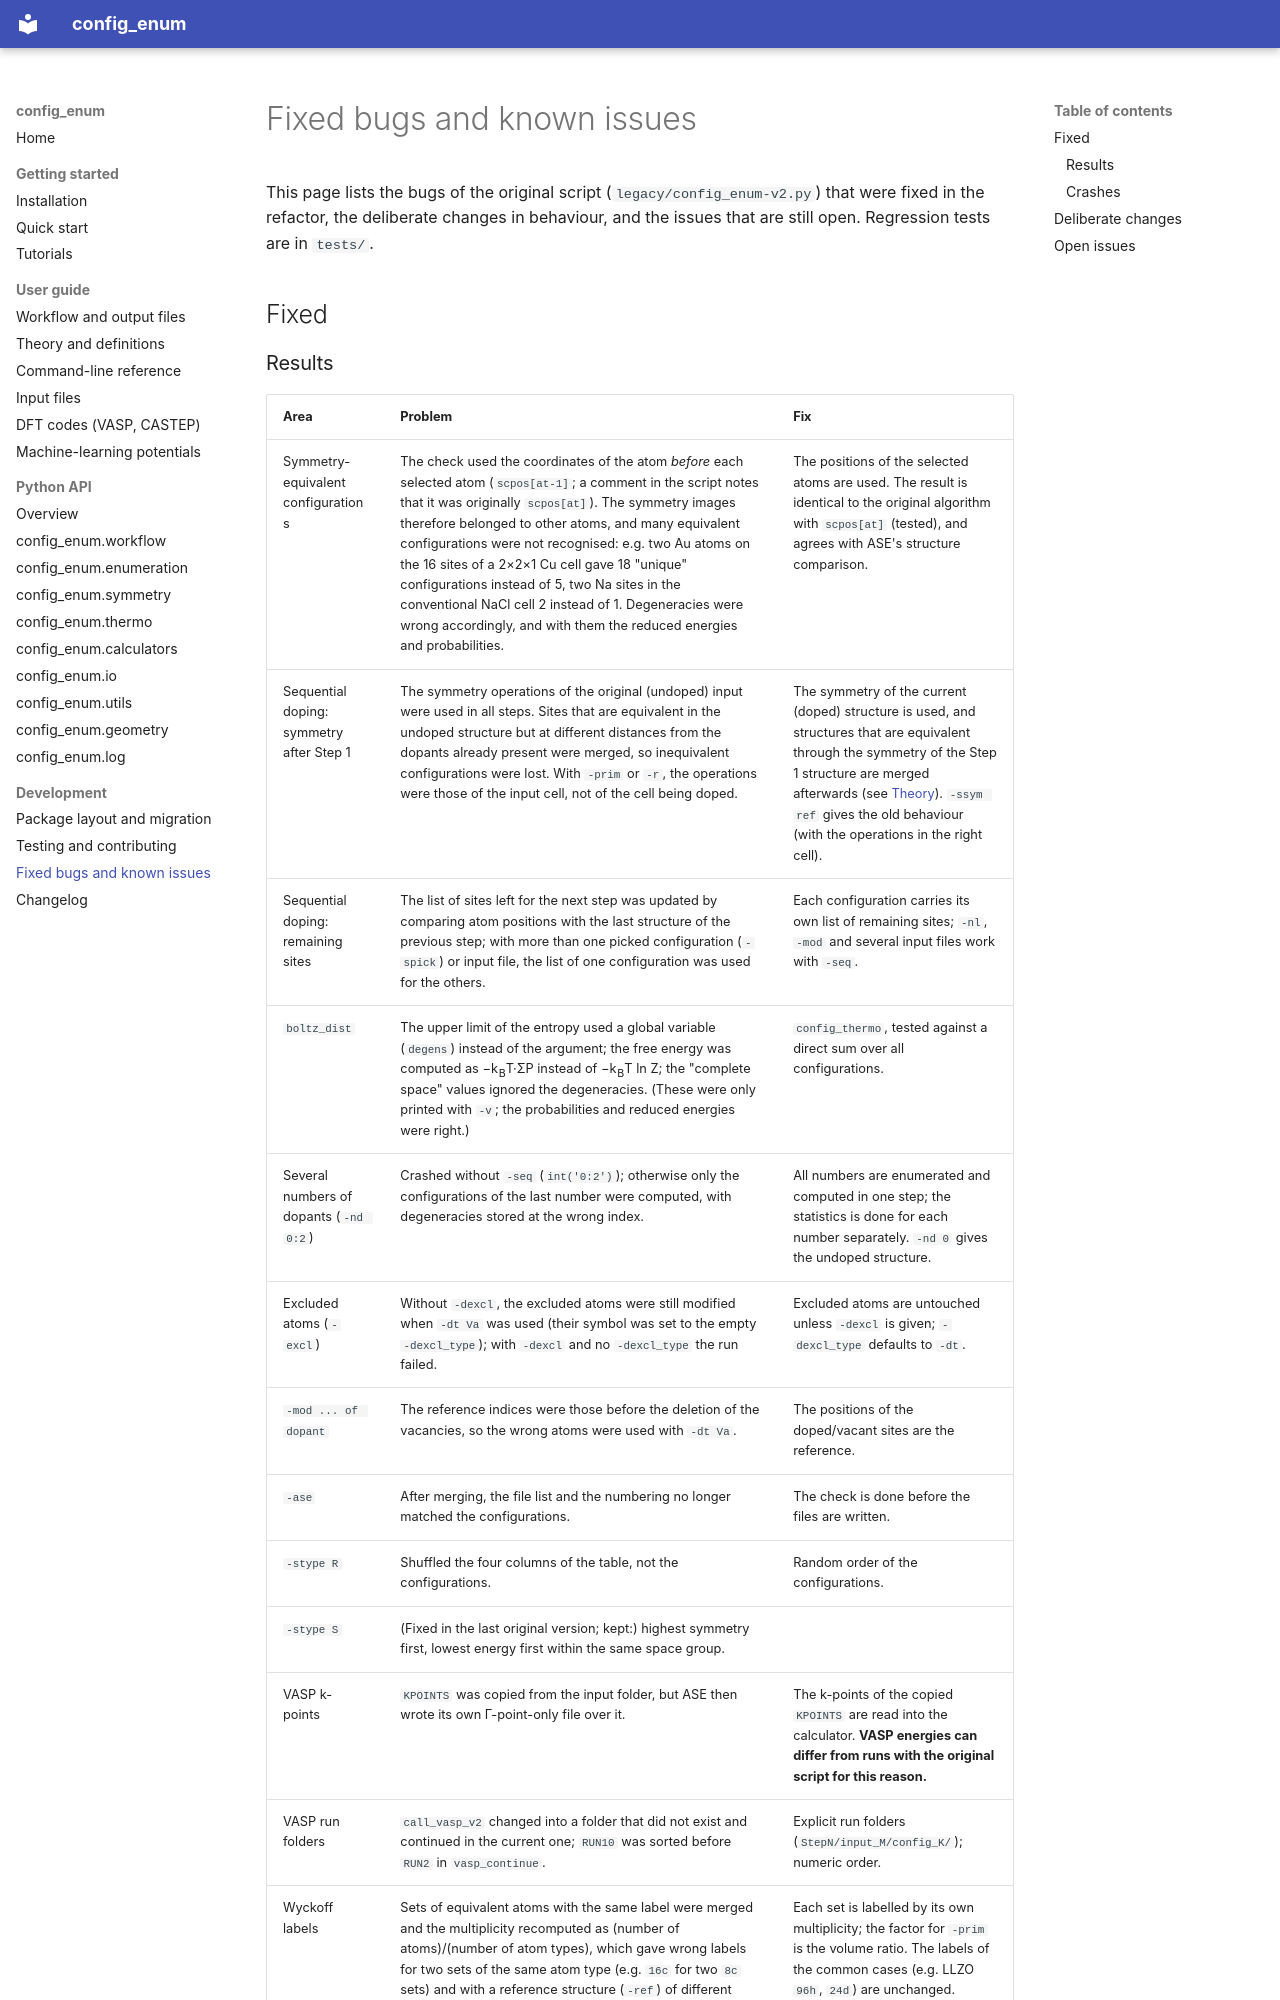

repository: bkarasulu/config-enum · page: known_issues/index.html · generator: mkdocs

# Fixed bugs and known issues

This page lists the bugs of the original script (`legacy/config_enum-v2.py`) that were fixed in the refactor, the deliberate changes in behaviour, and the issues that are still open. Regression tests are in `tests/`.

## Fixed
